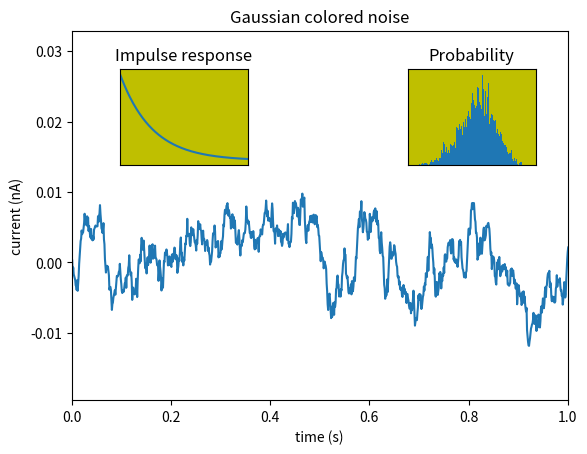

This chart was generated by the following Python code:
"""
https://matplotlib.org/2.0.2/examples/pylab_examples/axes_demo.html
"""

import matplotlib.pyplot as plt
import numpy as np

# create some data to use for the plot
dt = 0.001
t = np.arange(0.0, 10.0, dt)
r = np.exp(-t[:1000] / 0.05)  # impulse response
x = np.random.randn(len(t))
s = np.convolve(x, r)[: len(x)] * dt  # colored noise

# the main axes is subplot(111) by default
plt.plot(t, s)
plt.axis([0, 1, 1.1 * np.amin(s), 2 * np.amax(s)])
plt.xlabel("time (s)")
plt.ylabel("current (nA)")
plt.title("Gaussian colored noise")

# this is an inset axes over the main axes
a = plt.axes([0.65, 0.6, 0.2, 0.2], facecolor="y")
n, bins, patches = plt.hist(s, 400)
plt.title("Probability")
plt.xticks([])
plt.yticks([])

# this is another inset axes over the main axes
a = plt.axes([0.2, 0.6, 0.2, 0.2], facecolor="y")
plt.plot(t[: len(r)], r)
plt.title("Impulse response")
plt.xlim(0, 0.2)
plt.xticks([])
plt.yticks([])

plt.show()
